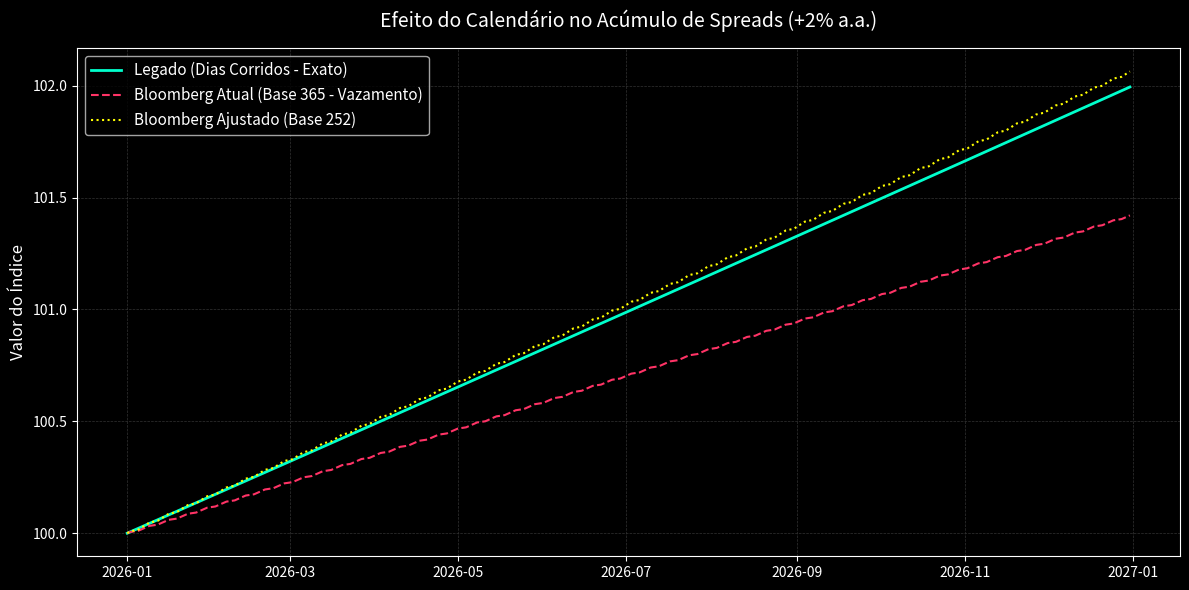

The script that saved this image:
import pandas as pd
import numpy as np
import matplotlib.pyplot as plt

# ==========================================
# PASSO 1: O "Laboratório" (Dados Sintéticos)
# ==========================================
# Gerando dias úteis (Business Days) para o ano de 2026
datas = pd.bdate_range(start="2026-01-01", end="2026-12-31")
df = pd.DataFrame({"data": datas})

# Ativo Base (FLAT_INDEX): Zero volatilidade, retorno 0%
# Preço constante de 100.0. O retorno diário (R_t) será sempre 0.
df["preco_ativo"] = 100.0

# O spread contratado: 2% ao ano
taxa_anual = 0.02

# ==========================================
# PASSO 2: A Implementação dos Motores
# ==========================================

# 1. Motor Legado (Baseado em Calendário Real - Dias Corridos)
df["date_diff"] = df["data"].diff().dt.days
df.loc[0, "date_diff"] = 0 # Ajuste para o primeiro dia

# Fator: (1 + 0%) * (1 + Taxa)^(dias_passados / 365)
df["fator_legado"] = (1 + taxa_anual) ** (df["date_diff"] / 365.0)
df.loc[0, "fator_legado"] = 1.0 # Base 1

# 2. Motor Bloomberg Atual (Vetorizado - Ignora Calendário, Base 365)
fator_diario_bbg_365 = (1 + taxa_anual) ** (1.0 / 365.0)
df["fator_bbg_365"] = fator_diario_bbg_365
df.loc[0, "fator_bbg_365"] = 1.0 # Base 1

# 3. Motor Bloomberg Ajustado (Vetorizado - Ignora Calendário, Base 252)
fator_diario_bbg_252 = (1 + taxa_anual) ** (1.0 / 252.0)
df["fator_bbg_252"] = fator_diario_bbg_252
df.loc[0, "fator_bbg_252"] = 1.0 # Base 1

# ==========================================
# PASSO 3: Consumo e Acumulação (cumprod)
# ==========================================
# Multiplicamos o fator acumulado pelo preço inicial (100)
df["indice_legado"] = df["fator_legado"].cumprod() * 100
df["indice_bbg_365"] = df["fator_bbg_365"].cumprod() * 100
df["indice_bbg_252"] = df["fator_bbg_252"].cumprod() * 100

# ==========================================
# PASSO 4: O Relatório de Risco
# ==========================================
# Pegando os valores do último dia do ano
rentabilidade_legado = (df["indice_legado"].iloc[-1] / 100) - 1
rentabilidade_bbg_365 = (df["indice_bbg_365"].iloc[-1] / 100) - 1
rentabilidade_bbg_252 = (df["indice_bbg_252"].iloc[-1] / 100) - 1

print("\n" + "="*50)
print("🎯 RESULTADOS DA SIMULAÇÃO (BENCHMARK: FLAT + 2%)")
print("="*50)
print(f"1. Motor Legado (Dias Corridos): {rentabilidade_legado*100:.4f}% ao ano")
print(f"2. Novo Bloomberg (Base 365):    {rentabilidade_bbg_365*100:.4f}% ao ano (VAZAMENTO!)")
print(f"3. Novo Bloomberg (Base 252):    {rentabilidade_bbg_252*100:.4f}% ao ano")
print("-" * 50)

# Calculando Tracking Error (em basis points - bps)
desvio_bps_365 = (rentabilidade_legado - rentabilidade_bbg_365) * 10000
desvio_bps_252 = (rentabilidade_legado - rentabilidade_bbg_252) * 10000

print(f"⚠️ Desvio Bloomberg (365) vs Legado: -{desvio_bps_365:.1f} bps")
print(f"✅ Desvio Bloomberg (252) vs Legado: {desvio_bps_252:.1f} bps")
print("="*50 + "\n")

# Gerando o Gráfico de Dispersão
plt.style.use('dark_background')
plt.figure(figsize=(12, 6))

plt.plot(df["data"], df["indice_legado"], label="Legado (Dias Corridos - Exato)", color='#00ffcc', linewidth=2)
plt.plot(df["data"], df["indice_bbg_365"], label="Bloomberg Atual (Base 365 - Vazamento)", color='#ff3366', linestyle='--')
plt.plot(df["data"], df["indice_bbg_252"], label="Bloomberg Ajustado (Base 252)", color='#ffff00', linestyle=':')

plt.title("Efeito do Calendário no Acúmulo de Spreads (+2% a.a.)", fontsize=14, pad=15)
plt.ylabel("Valor do Índice", fontsize=12)
plt.grid(color='#333333', linestyle='--', linewidth=0.5)
plt.legend(loc='upper left', fontsize=11)
plt.tight_layout()

# Salva o gráfico e mostra na tela
plt.savefig('simulacao_spreads.png', dpi=300)
plt.show()
